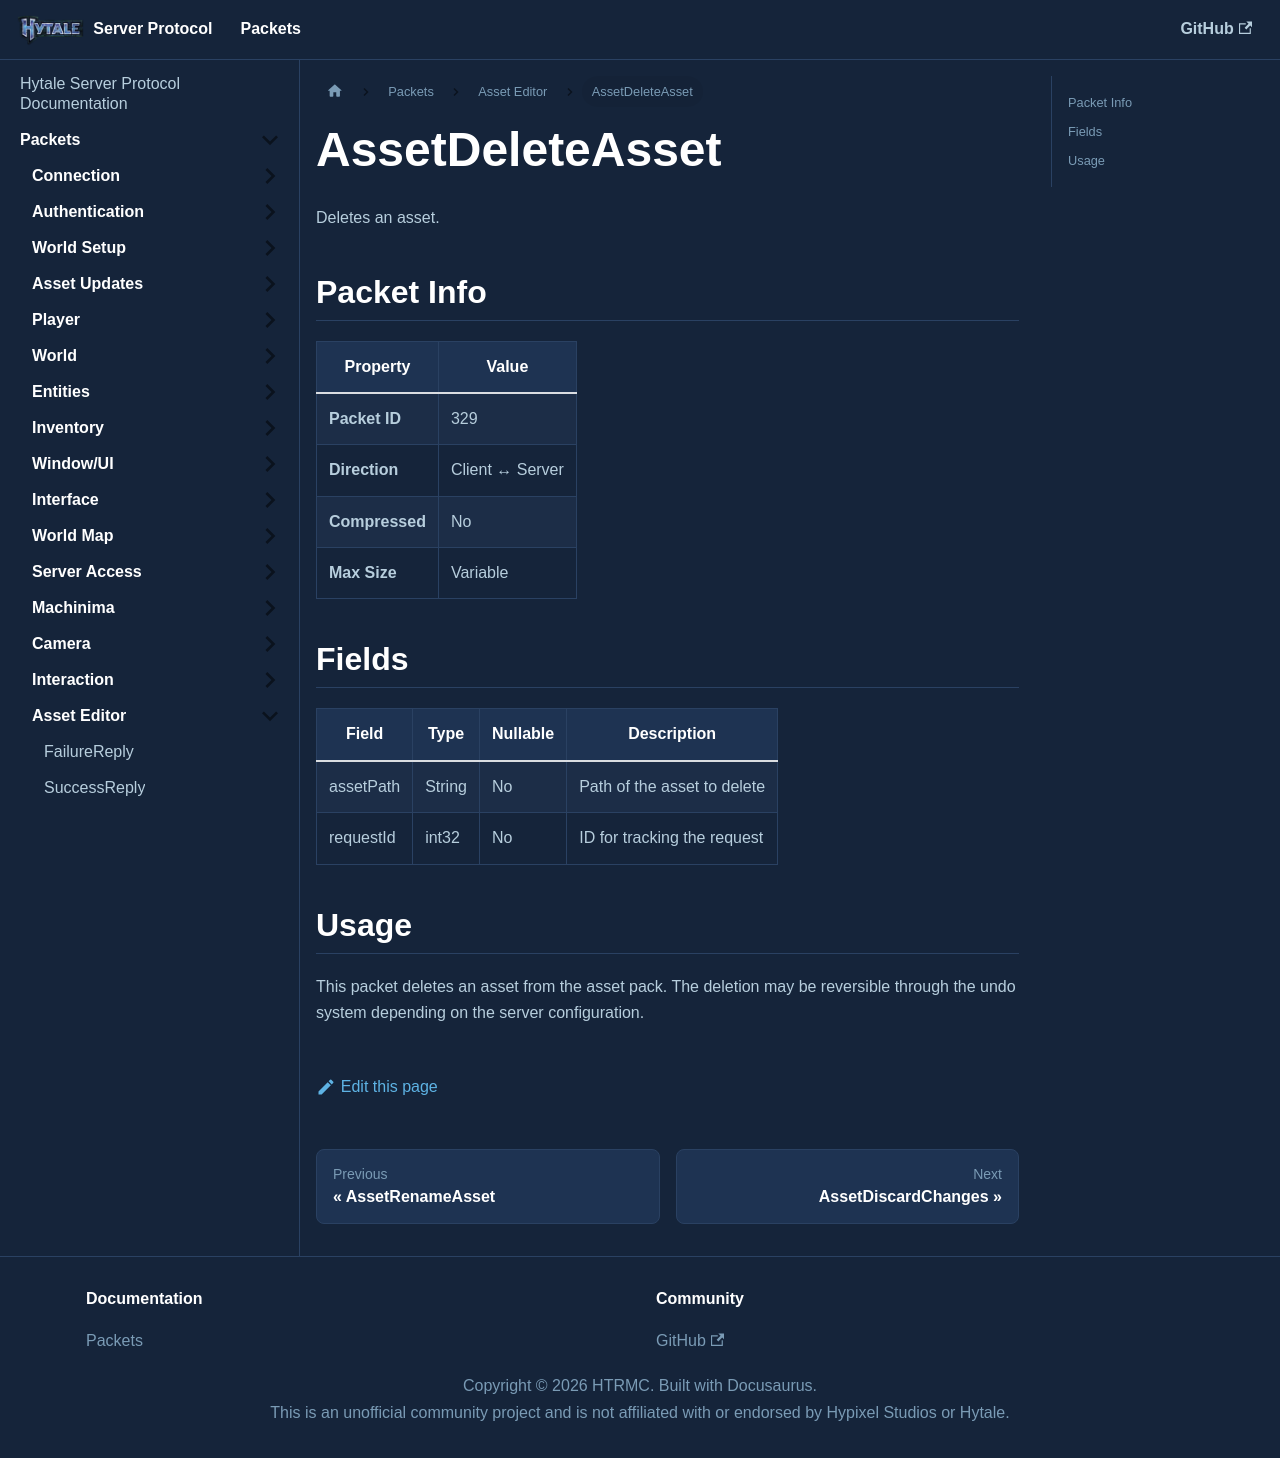

repository: HTRMC/HytaleServerDocs · page: docs/packets/asseteditor/assetdeleteasset/index.html · generator: docusaurus

---
sidebar_position: 30
---

# AssetDeleteAsset

Deletes an asset.

## Packet Info

| Property | Value |
|----------|-------|
| **Packet ID** | 329 |
| **Direction** | Client ↔ Server |
| **Compressed** | No |
| **Max Size** | Variable |

## Fields

| Field | Type | Nullable | Description |
|-------|------|----------|-------------|
| assetPath | String | No | Path of the asset to delete |
| requestId | int32 | No | ID for tracking the request |

## Usage

This packet deletes an asset from the asset pack. The deletion may be reversible through the undo system depending on the server configuration.
